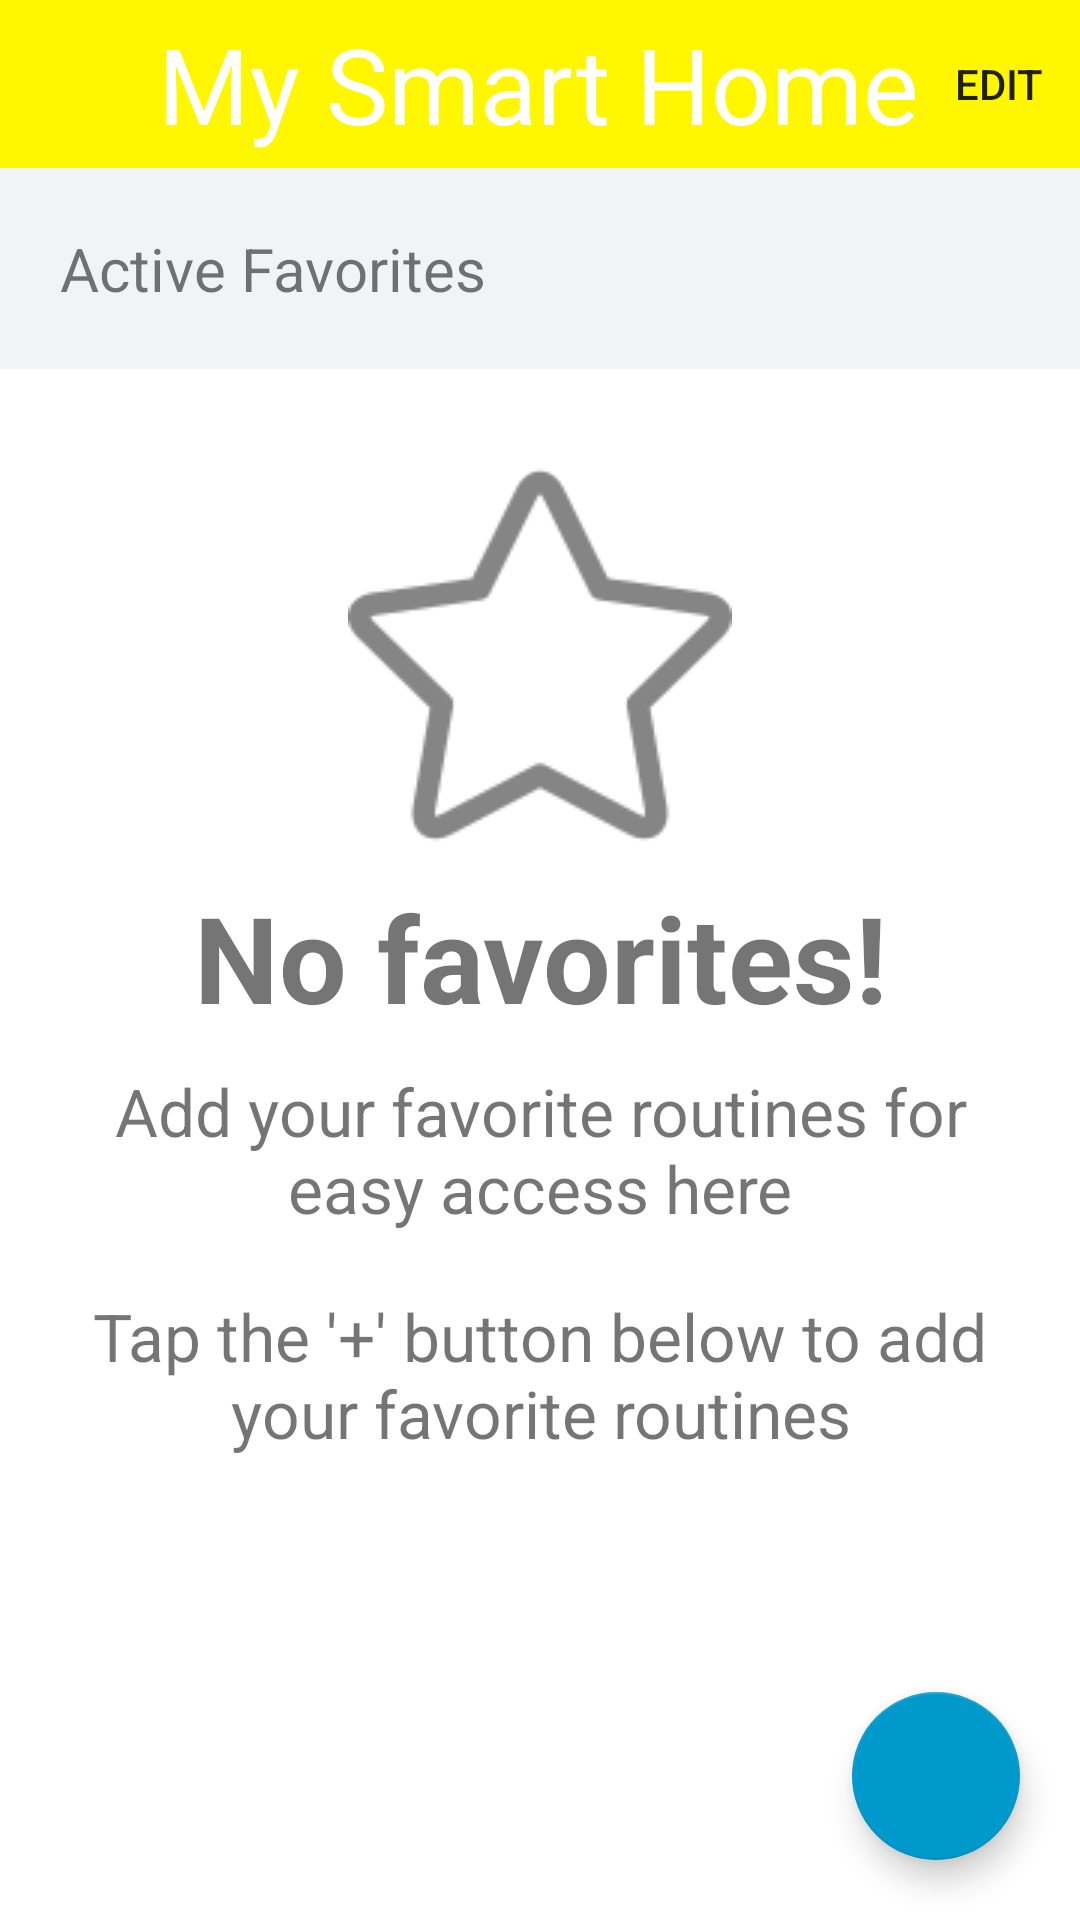

Write the Android layout XML for this screen, with the resource values it uses.
<!-- AndroidManifest.xml: application theme Theme.SmartHomeApp -->
<!-- res/layout/fragment_favorites.xml -->
<?xml version="1.0" encoding="utf-8"?>
<RelativeLayout xmlns:android="http://schemas.android.com/apk/res/android"
    xmlns:app="http://schemas.android.com/apk/res-auto"
    xmlns:tools="http://schemas.android.com/tools"
    android:layout_width="match_parent"
    android:layout_height="match_parent"
    tools:context=".fragments.FavoritesFragment">

    <com.google.android.material.appbar.AppBarLayout
        android:id="@+id/favoritesFragmentAppBar"
        android:layout_width="match_parent"
        android:layout_height="wrap_content">

        <androidx.appcompat.widget.Toolbar
            android:layout_width="match_parent"
            android:layout_height="wrap_content"
            android:background="@color/yellow"
            android:gravity="center"
            app:menu="@menu/smart_home_menu">

            <TextView
                android:id="@+id/toolbar_title"
                android:layout_width="wrap_content"
                android:layout_height="wrap_content"
                android:layout_gravity="center"
                android:text="My Smart Home"
                android:textAppearance="@style/CustomTextItems"
                android:textColor="@color/white"
                android:textSize="35sp" />

        </androidx.appcompat.widget.Toolbar>


    </com.google.android.material.appbar.AppBarLayout>

    <TextView
        android:id="@+id/tv_ActiveFavoritesHd"
        android:layout_width="match_parent"
        android:layout_height="wrap_content"
        android:background="#F1F3F4"
        android:paddingLeft="20dp"
        android:paddingVertical="20dp"
        android:layout_below="@+id/favoritesFragmentAppBar"
        android:text="Active Favorites"
        android:textSize="20sp"
        tools:visibility="gone"/>
    <androidx.recyclerview.widget.RecyclerView
        android:id="@+id/rvFavoritesList"
        android:layout_width="match_parent"
        android:layout_height="match_parent"
        android:layout_below="@+id/tv_ActiveFavoritesHd"
        tools:visibility="gone"/>

    <RelativeLayout
        android:id="@+id/noFavoritesLayout"
        android:layout_width="match_parent"
        android:layout_height="wrap_content"
        android:layout_centerInParent="true"
        android:layout_marginLeft="15dp"
        android:layout_marginRight="15dp">

        <ImageView
            android:id="@+id/ic_favorites"
            android:layout_width="wrap_content"
            android:layout_height="wrap_content"
            android:layout_centerHorizontal="true"
            android:src="@drawable/ic_favorite" />

        <TextView
            android:id="@+id/tv_noFavorites"
            android:layout_width="match_parent"
            android:layout_height="wrap_content"
            android:layout_below="@+id/ic_favorites"
            android:layout_centerInParent="true"
            android:layout_marginTop="10dp"
            android:gravity="center"
            android:text="No favorites!"
            android:textSize="40sp"
            android:textStyle="bold" />

        <TextView
            android:id="@+id/tvaddFavorites"
            android:layout_width="match_parent"
            android:layout_height="wrap_content"
            android:layout_below="@+id/tv_noFavorites"
            android:layout_centerHorizontal="true"
            android:layout_marginTop="10dp"
            android:gravity="center"
            android:text="Add your favorite routines for easy access here"
            android:textSize="22sp" />

        <TextView
            android:layout_width="match_parent"
            android:layout_height="wrap_content"
            android:layout_below="@+id/tvaddFavorites"
            android:layout_centerHorizontal="true"
            android:layout_marginTop="20dp"
            android:gravity="center"
            android:text="Tap the '+' button below to add your favorite routines"
            android:textSize="22sp" />

    </RelativeLayout>


    <com.google.android.material.floatingactionbutton.FloatingActionButton
        android:id="@+id/idFavoritesFAB"
        android:layout_width="wrap_content"
        android:layout_height="wrap_content"
        android:layout_alignParentEnd="true"
        android:layout_alignParentBottom="true"
        android:layout_marginStart="20dp"
        android:layout_marginTop="20dp"
        android:layout_marginEnd="20dp"
        android:layout_marginBottom="20dp"
        android:src="@drawable/ic_plus"
        app:backgroundTint="@android:color/holo_blue_dark"
        app:tint="@color/white" />

</RelativeLayout>
<!-- resources referenced by this layout -->
<resources>
  <color name="white">#FFFFFFFF</color>
  <color name="yellow">#FFF700</color>
  <!-- drawable ic_favorite: png bitmap (drawable, 6660 bytes) -->
  <style name="CustomTextItems" parent="@android:style/TextAppearance.Widget.IconMenu.Item">
          <item name="fontFamily">@font/khand_semibold</item>
      </style>
  <style name="Theme.SmartHomeApp" parent="Theme.MaterialComponents.DayNight.NoActionBar">
          
          <item name="colorPrimary">@color/light_blue_900</item>
          <item name="colorPrimaryVariant">@color/yellow_variant</item>
          <item name="colorOnPrimary">@color/white</item>
          
          <item name="colorSecondary">@color/light_blue_900</item>
          <item name="colorSecondaryVariant">@color/teal_700</item>
          <item name="colorOnSecondary">@color/black</item>
          
          <item name="android:statusBarColor">?attr/colorPrimaryVariant</item>
          
      </style>
  <color name="light_blue_900">#FF01579B</color>
  <color name="yellow_variant">#FFF44F</color>
  <color name="teal_700">#FF018786</color>
  <color name="black">#FF000000</color>
</resources>
